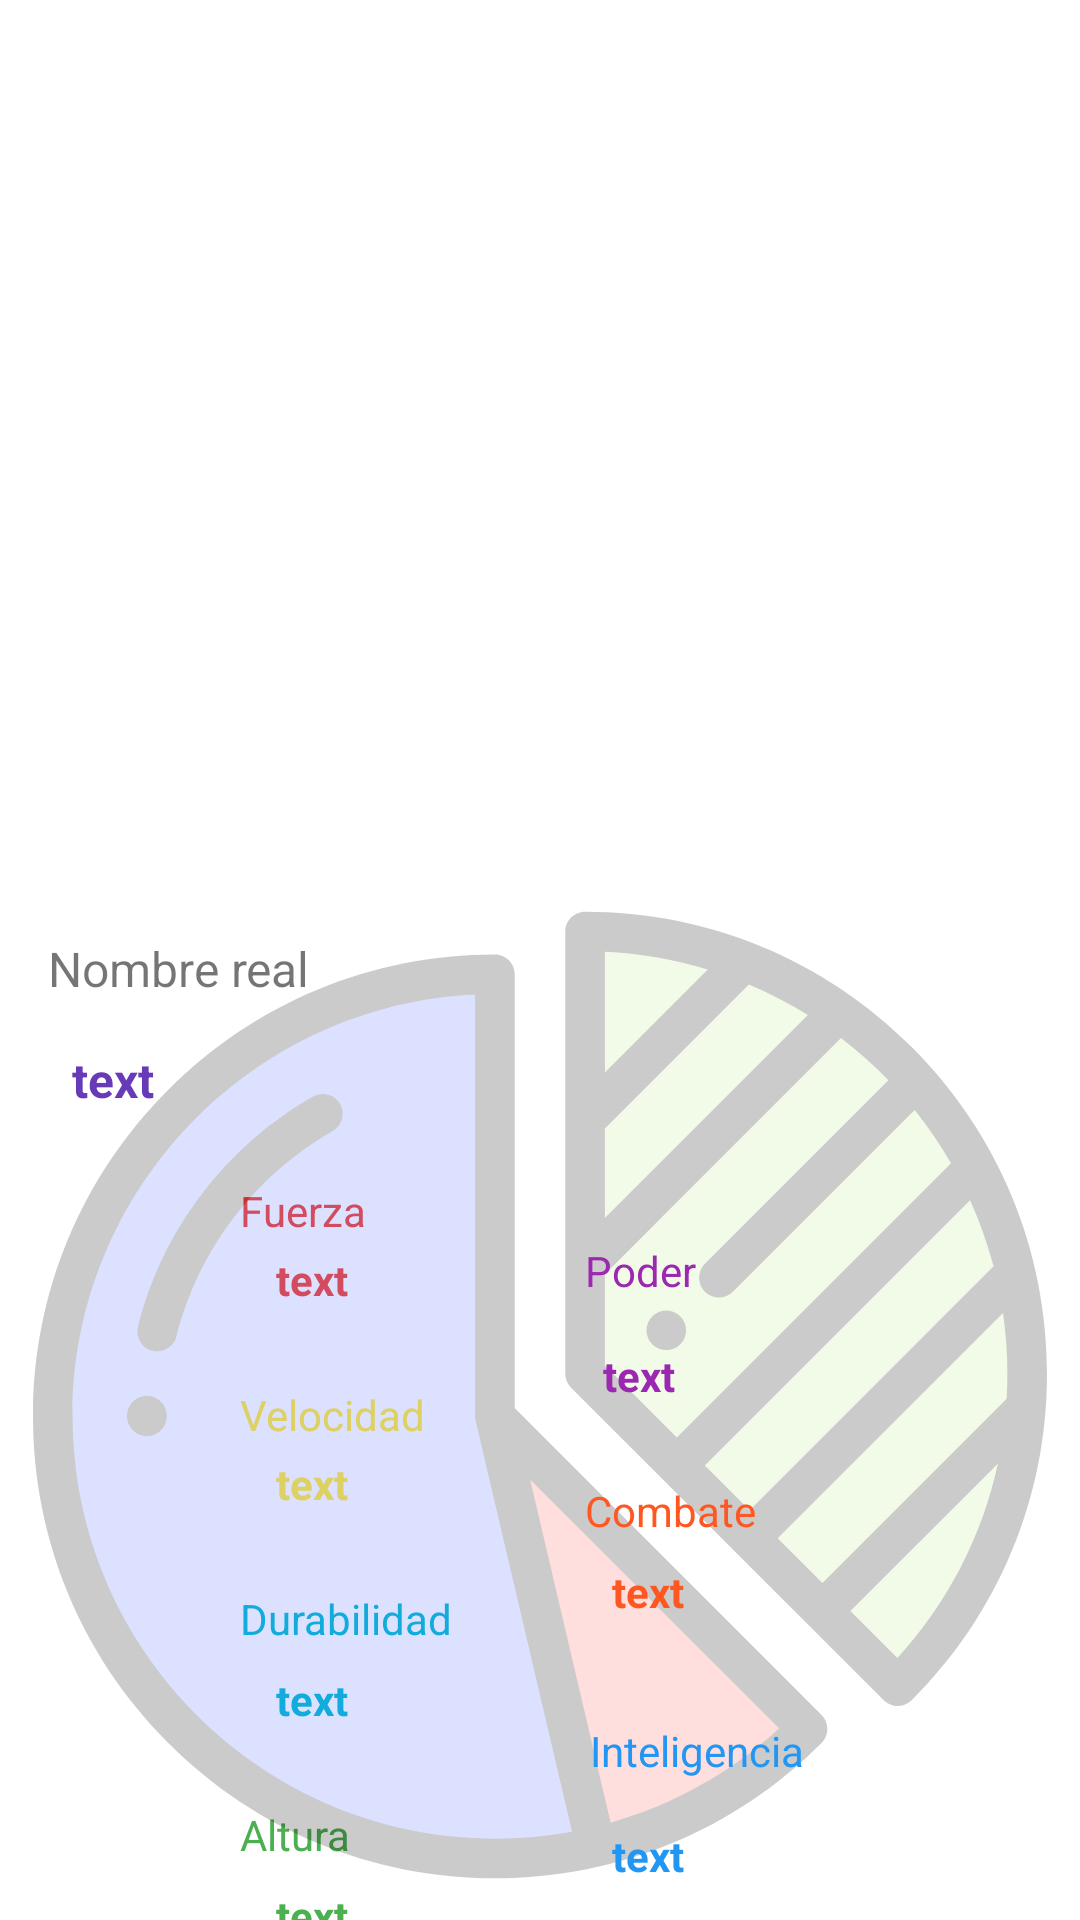

Android layout source for this screen:
<!-- AndroidManifest.xml: application theme Theme.AppSuperHeroes -->
<!-- res/layout/fragment_detail.xml -->
<?xml version="1.0" encoding="utf-8"?>
<androidx.constraintlayout.widget.ConstraintLayout xmlns:android="http://schemas.android.com/apk/res/android"
    xmlns:app="http://schemas.android.com/apk/res-auto"
    xmlns:tools="http://schemas.android.com/tools"
    android:layout_width="match_parent"
    android:layout_height="match_parent">


    <ImageView
        android:id="@+id/iv_detail"
        android:layout_width="150dp"
        android:layout_height="150dp"
        android:layout_marginTop="16dp"
        android:layout_marginBottom="16dp"
        app:layout_constraintBottom_toBottomOf="parent"
        app:layout_constraintEnd_toEndOf="parent"
        app:layout_constraintStart_toStartOf="parent"
        app:layout_constraintTop_toTopOf="parent"
        app:layout_constraintVertical_bias="0.14"
        tools:srcCompat="@tools:sample/avatars" />

    <TextView
        android:id="@+id/tvName"
        android:layout_width="137dp"
        android:layout_height="36dp"
        android:layout_marginTop="8dp"
        android:layout_marginBottom="8dp"
        android:textStyle="bold"
        app:layout_constraintBottom_toTopOf="@+id/iv_detail"
        app:layout_constraintEnd_toEndOf="parent"
        app:layout_constraintHorizontal_bias="0.543"
        app:layout_constraintStart_toStartOf="parent"
        app:layout_constraintTop_toTopOf="parent"
        app:layout_constraintVertical_bias="0.607" />

    <TextView

        android:id="@+id/textView2"
        android:layout_width="107dp"

        android:layout_height="29dp"
        android:layout_marginStart="16dp"
        android:layout_marginLeft="16dp"
        android:layout_marginTop="312dp"
        android:text="Nombre real"
        android:textSize="16sp"
        app:layout_constraintStart_toStartOf="parent"
        app:layout_constraintTop_toTopOf="parent" />

    <TextView
        android:id="@+id/tvRealName"
        android:layout_width="wrap_content"
        android:layout_height="wrap_content"

        android:layout_marginStart="24dp"
        android:layout_marginLeft="24dp"
        android:layout_marginTop="8dp"
        android:text="text"
        android:textColor="#673AB7"
        android:textSize="16sp"
        android:textStyle="bold"
        app:layout_constraintStart_toStartOf="parent"
        app:layout_constraintTop_toBottomOf="@+id/textView2" />

    <androidx.constraintlayout.widget.Guideline
        android:id="@+id/guideline"
        android:layout_width="wrap_content"
        android:layout_height="wrap_content"
        android:orientation="horizontal"
        app:layout_constraintGuide_begin="282dp" />

    <TextView
        android:id="@+id/textView12"
        android:layout_width="wrap_content"
        android:layout_height="wrap_content"
        android:layout_marginStart="80dp"
        android:layout_marginLeft="80dp"
        android:layout_marginTop="112dp"
        android:text="Fuerza"
        android:textColor="#F44336"
        app:layout_constraintStart_toStartOf="parent"
        app:layout_constraintTop_toTopOf="@+id/guideline" />

    <TextView
        android:id="@+id/textView13"
        android:layout_width="wrap_content"
        android:layout_height="wrap_content"
        android:layout_marginStart="80dp"
        android:layout_marginLeft="80dp"
        android:layout_marginTop="180dp"
        android:text="Velocidad"
        android:textColor="#FFEB3B"
        app:layout_constraintStart_toStartOf="parent"
        app:layout_constraintTop_toTopOf="@+id/guideline" />

    <TextView
        android:id="@+id/tvHeight"
        android:layout_width="wrap_content"
        android:layout_height="wrap_content"
        android:layout_marginStart="92dp"
        android:layout_marginLeft="92dp"
        android:layout_marginTop="8dp"
        android:text="text"
        android:textColor="#4CAF50"
        android:textStyle="bold"
        app:layout_constraintStart_toStartOf="parent"
        app:layout_constraintTop_toBottomOf="@+id/Altura" />

    <TextView
        android:id="@+id/tvStrength"
        android:layout_width="wrap_content"
        android:layout_height="wrap_content"
        android:layout_marginStart="92dp"
        android:layout_marginLeft="92dp"
        android:layout_marginTop="4dp"
        android:text="text"
        android:textColor="#F44336"
        android:textStyle="bold"
        app:layout_constraintStart_toStartOf="parent"
        app:layout_constraintTop_toBottomOf="@+id/textView12" />

    <TextView
        android:id="@+id/tvDurability"
        android:layout_width="wrap_content"
        android:layout_height="wrap_content"
        android:layout_marginStart="92dp"
        android:layout_marginLeft="92dp"
        android:layout_marginTop="8dp"
        android:text="text"
        android:textColor="#00BCD4"
        android:textStyle="bold"
        app:layout_constraintStart_toStartOf="parent"
        app:layout_constraintTop_toBottomOf="@+id/textView14" />

    <TextView
        android:id="@+id/tvSpeed"
        android:layout_width="wrap_content"
        android:layout_height="wrap_content"
        android:layout_marginStart="92dp"
        android:layout_marginLeft="92dp"
        android:layout_marginTop="4dp"
        android:text="text"
        android:textColor="#FFEB3B"
        android:textStyle="bold"
        app:layout_constraintStart_toStartOf="parent"
        app:layout_constraintTop_toBottomOf="@+id/textView13" />

    <TextView
        android:id="@+id/Altura"
        android:layout_width="wrap_content"
        android:layout_height="wrap_content"
        android:layout_marginStart="80dp"
        android:layout_marginLeft="80dp"
        android:layout_marginTop="320dp"
        android:text="Altura"
        android:textColor="#4CAF50"
        app:layout_constraintStart_toStartOf="parent"
        app:layout_constraintTop_toTopOf="@+id/guideline" />

    <TextView
        android:id="@+id/textView14"
        android:layout_width="wrap_content"
        android:layout_height="wrap_content"
        android:layout_marginStart="80dp"
        android:layout_marginLeft="80dp"
        android:layout_marginTop="248dp"
        android:text="Durabilidad"
        android:textColor="#00BCD4"
        app:layout_constraintStart_toStartOf="parent"
        app:layout_constraintTop_toTopOf="@+id/guideline" />

    <ImageView
        android:id="@+id/imageView"
        android:layout_width="338dp"
        android:layout_height="350dp"
        android:alpha="0.2"
        app:layout_constraintBottom_toBottomOf="parent"
        app:layout_constraintEnd_toEndOf="parent"
        app:layout_constraintHorizontal_bias="0.493"
        app:layout_constraintStart_toStartOf="parent"
        app:layout_constraintTop_toTopOf="parent"
        app:layout_constraintVertical_bias="1.0"
        app:srcCompat="@drawable/ic_grafico_circular"
        tools:ignore="VectorDrawableCompat" />

    <TextView
        android:id="@+id/textView11"
        android:layout_width="wrap_content"
        android:layout_height="wrap_content"
        android:layout_marginTop="292dp"
        android:layout_marginEnd="92dp"
        android:layout_marginRight="92dp"
        android:text="Inteligencia"
        android:textColor="#2196F3"
        app:layout_constraintEnd_toEndOf="parent"
        app:layout_constraintTop_toTopOf="@+id/guideline" />

    <TextView
        android:id="@+id/textView15"
        android:layout_width="wrap_content"
        android:layout_height="wrap_content"
        android:layout_marginTop="132dp"
        android:layout_marginEnd="128dp"
        android:layout_marginRight="128dp"
        android:text="Poder"
        android:textColor="#9C27B0"
        app:layout_constraintEnd_toEndOf="parent"
        app:layout_constraintTop_toTopOf="@+id/guideline" />

    <TextView
        android:id="@+id/tvCombat"
        android:layout_width="wrap_content"
        android:layout_height="wrap_content"
        android:layout_marginTop="8dp"
        android:layout_marginEnd="132dp"
        android:layout_marginRight="132dp"
        android:text="text"
        android:textColor="#FF5722"
        android:textStyle="bold"
        app:layout_constraintEnd_toEndOf="parent"
        app:layout_constraintTop_toBottomOf="@+id/textView16" />

    <TextView
        android:id="@+id/tvIntel"
        android:layout_width="wrap_content"
        android:layout_height="wrap_content"
        android:layout_marginTop="16dp"
        android:layout_marginEnd="132dp"
        android:layout_marginRight="132dp"
        android:text="text"
        android:textColor="#2196F3"
        android:textStyle="bold"
        app:layout_constraintEnd_toEndOf="parent"
        app:layout_constraintTop_toBottomOf="@+id/textView11" />

    <TextView
        android:id="@+id/textView16"
        android:layout_width="wrap_content"
        android:layout_height="wrap_content"
        android:layout_marginTop="212dp"
        android:layout_marginEnd="108dp"
        android:layout_marginRight="108dp"
        android:text="Combate"
        android:textColor="#FF5722"
        app:layout_constraintEnd_toEndOf="parent"
        app:layout_constraintTop_toTopOf="@+id/guideline" />

    <TextView
        android:id="@+id/tvPower"
        android:layout_width="31dp"
        android:layout_height="19dp"
        android:layout_marginTop="16dp"
        android:layout_marginEnd="128dp"
        android:layout_marginRight="128dp"
        android:text="text"
        android:textColor="#9C27B0"
        android:textStyle="bold"
        app:layout_constraintEnd_toEndOf="parent"
        app:layout_constraintTop_toBottomOf="@+id/textView15" />


</androidx.constraintlayout.widget.ConstraintLayout>
<!-- resources referenced by this layout -->
<resources>
  <!-- drawable ic_grafico_circular: vector/xml drawable (drawable, 3635 chars, omitted) -->
  <style name="Theme.AppSuperHeroes" parent="Theme.MaterialComponents.DayNight.DarkActionBar">
          
          <item name="colorPrimary">@color/purple_500</item>
          <item name="colorPrimaryVariant">@color/purple_700</item>
          <item name="colorOnPrimary">@color/white</item>
          
          <item name="colorSecondary">@color/teal_200</item>
          <item name="colorSecondaryVariant">@color/teal_700</item>
          <item name="colorOnSecondary">@color/black</item>
          
          <item name="android:statusBarColor" tools:targetApi="l">?attr/colorPrimaryVariant</item>
          
      </style>
  <!-- not gathered from this repository: default colours our renderer supplied (Android Studio template values) -->
  <color name="purple_500">#FF6200EE</color>
  <color name="purple_700">#FF3700B3</color>
  <color name="teal_200">#FF03DAC5</color>
  <color name="teal_700">#FF018786</color>
  <color name="black">#FF000000</color>
  <color name="white">#FFFFFFFF</color>
</resources>
